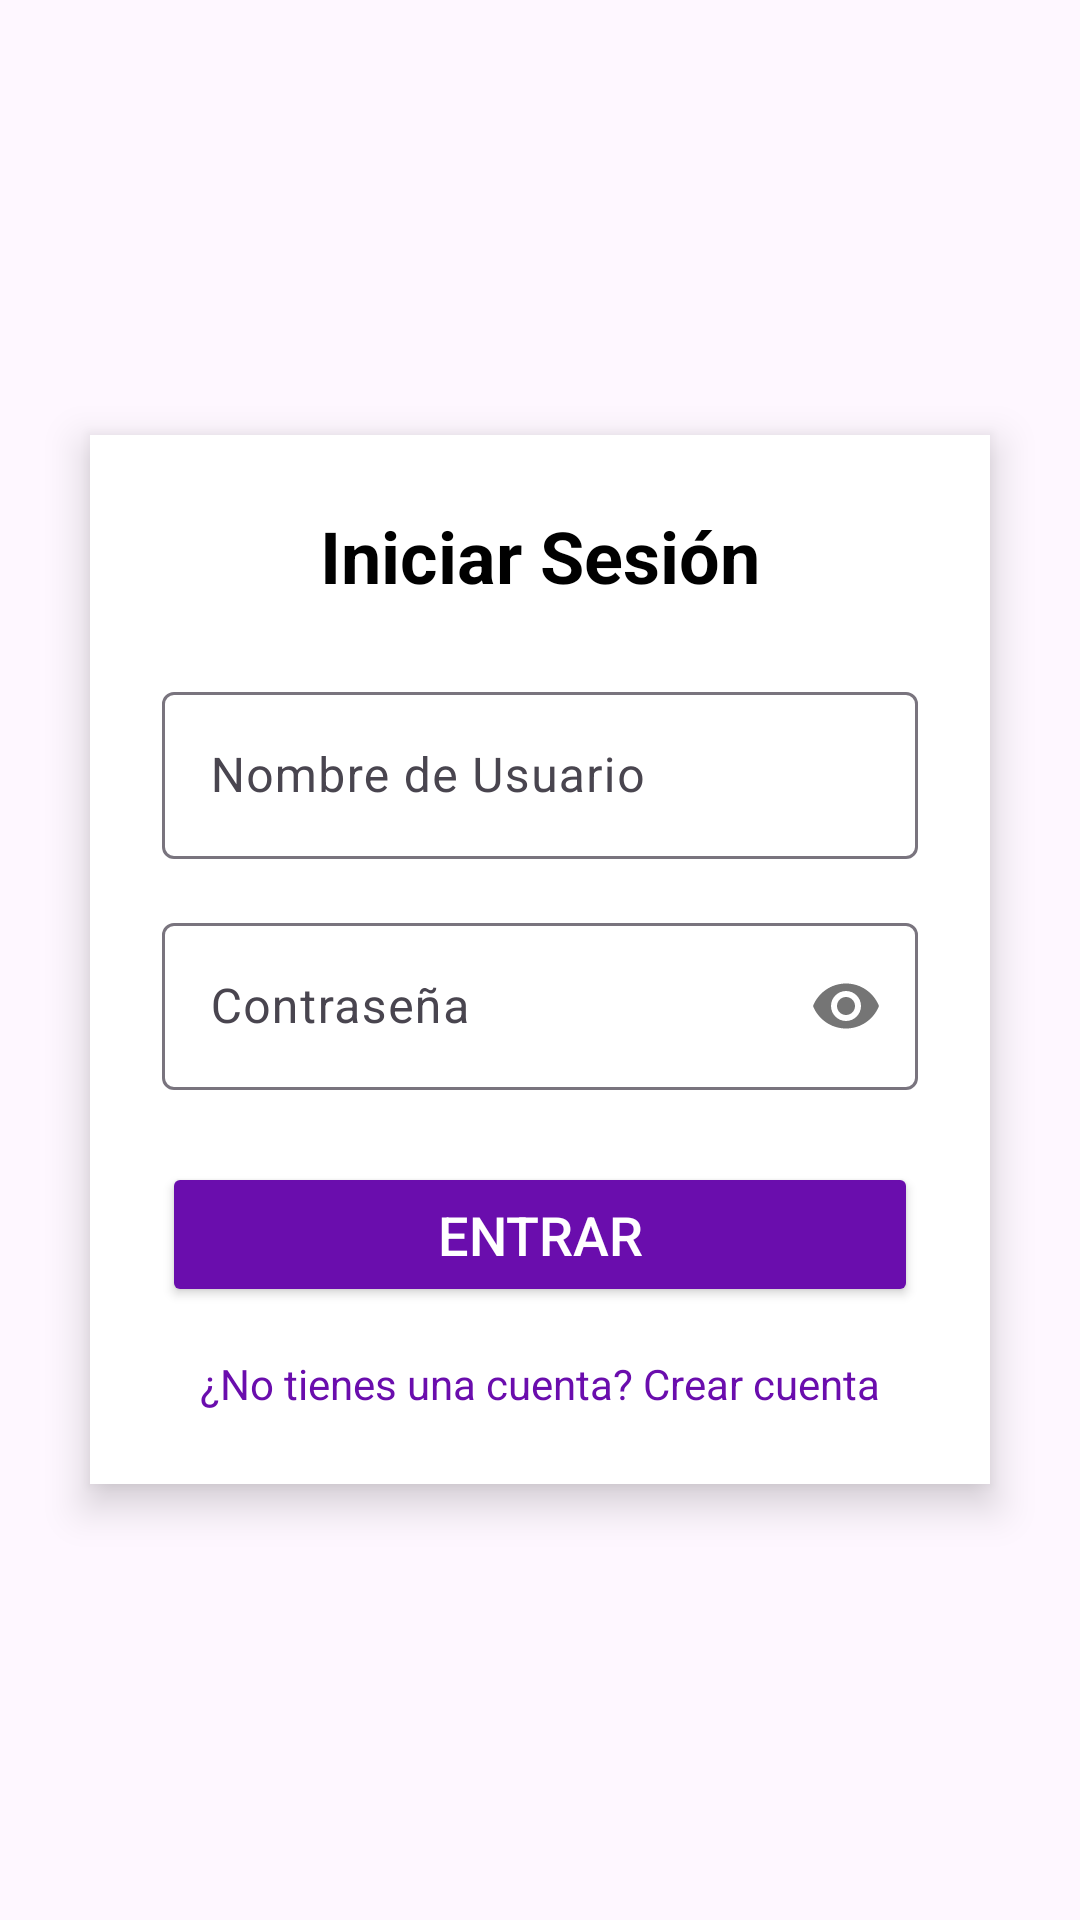

The Android layout XML behind this screen, and the referenced resources:
<!-- AndroidManifest.xml: application theme Theme.ApoyoVirtual -->
<!-- res/layout/activity_main.xml -->
<?xml version="1.0" encoding="utf-8"?>
<RelativeLayout xmlns:android="http://schemas.android.com/apk/res/android"
    xmlns:app="http://schemas.android.com/apk/res-auto"
    xmlns:tools="http://schemas.android.com/tools"
    android:id="@+id/main"
    android:layout_width="match_parent"
    android:layout_height="match_parent"
    tools:context=".MainActivity">

    
    <ImageView
        android:id="@+id/backgroundImage"
        android:layout_width="match_parent"
        android:layout_height="match_parent"
        android:scaleType="centerCrop"
        android:src="@drawable/principal"/>

    
    <LinearLayout
        android:layout_width="300dp"
        android:layout_height="wrap_content"
        android:layout_centerInParent="true"
        android:background="@android:color/white"
        android:orientation="vertical"
        android:padding="24dp"
        android:elevation="8dp"
        android:gravity="center">

        
        <TextView
            android:id="@+id/loginTitle"
            android:layout_width="wrap_content"
            android:layout_height="wrap_content"
            android:text="Iniciar Sesión"
            android:textSize="24sp"
            android:textColor="@android:color/black"
            android:textStyle="bold"
            android:layout_marginBottom="24dp"
            android:gravity="center" />

        
        <com.google.android.material.textfield.TextInputLayout
            android:layout_width="match_parent"
            android:layout_height="wrap_content"
            android:layout_marginBottom="16dp">

            <com.google.android.material.textfield.TextInputEditText
                android:id="@+id/editTextUsername"
                android:layout_width="match_parent"
                android:layout_height="wrap_content"
                android:hint="Nombre de Usuario"
                android:inputType="text" />

        </com.google.android.material.textfield.TextInputLayout>

        
        <com.google.android.material.textfield.TextInputLayout
            android:layout_width="match_parent"
            android:layout_height="wrap_content"
            app:passwordToggleEnabled="true">

            <com.google.android.material.textfield.TextInputEditText
                android:id="@+id/editTextPassword"
                android:layout_width="match_parent"
                android:layout_height="wrap_content"
                android:hint="Contraseña"
                android:inputType="textPassword" />

        </com.google.android.material.textfield.TextInputLayout>

        
        <Button
            android:id="@+id/loginButton"
            android:layout_width="match_parent"
            android:layout_height="wrap_content"
            android:layout_marginTop="24dp"
            android:text="Entrar"
            android:textSize="18sp"
            android:textColor="@android:color/white"
            android:backgroundTint="#6A0DAD"
            android:paddingVertical="12dp"
            android:elevation="4dp" />

        
        <TextView
            android:id="@+id/createAccountLink"
            android:layout_width="wrap_content"
            android:layout_height="wrap_content"
            android:layout_marginTop="16dp"
            android:text="¿No tienes una cuenta? Crear cuenta"
            android:textColor="#6A0DAD"
            android:textSize="14sp"
            android:clickable="true"
            android:focusable="true" />

    </LinearLayout>

</RelativeLayout>
<!-- resources referenced by this layout -->
<resources>
  <style name="Theme.ApoyoVirtual" parent="Base.Theme.ApoyoVirtual" />
  <style name="Base.Theme.ApoyoVirtual" parent="Theme.Material3.DayNight.NoActionBar">
          
          
      </style>
</resources>
